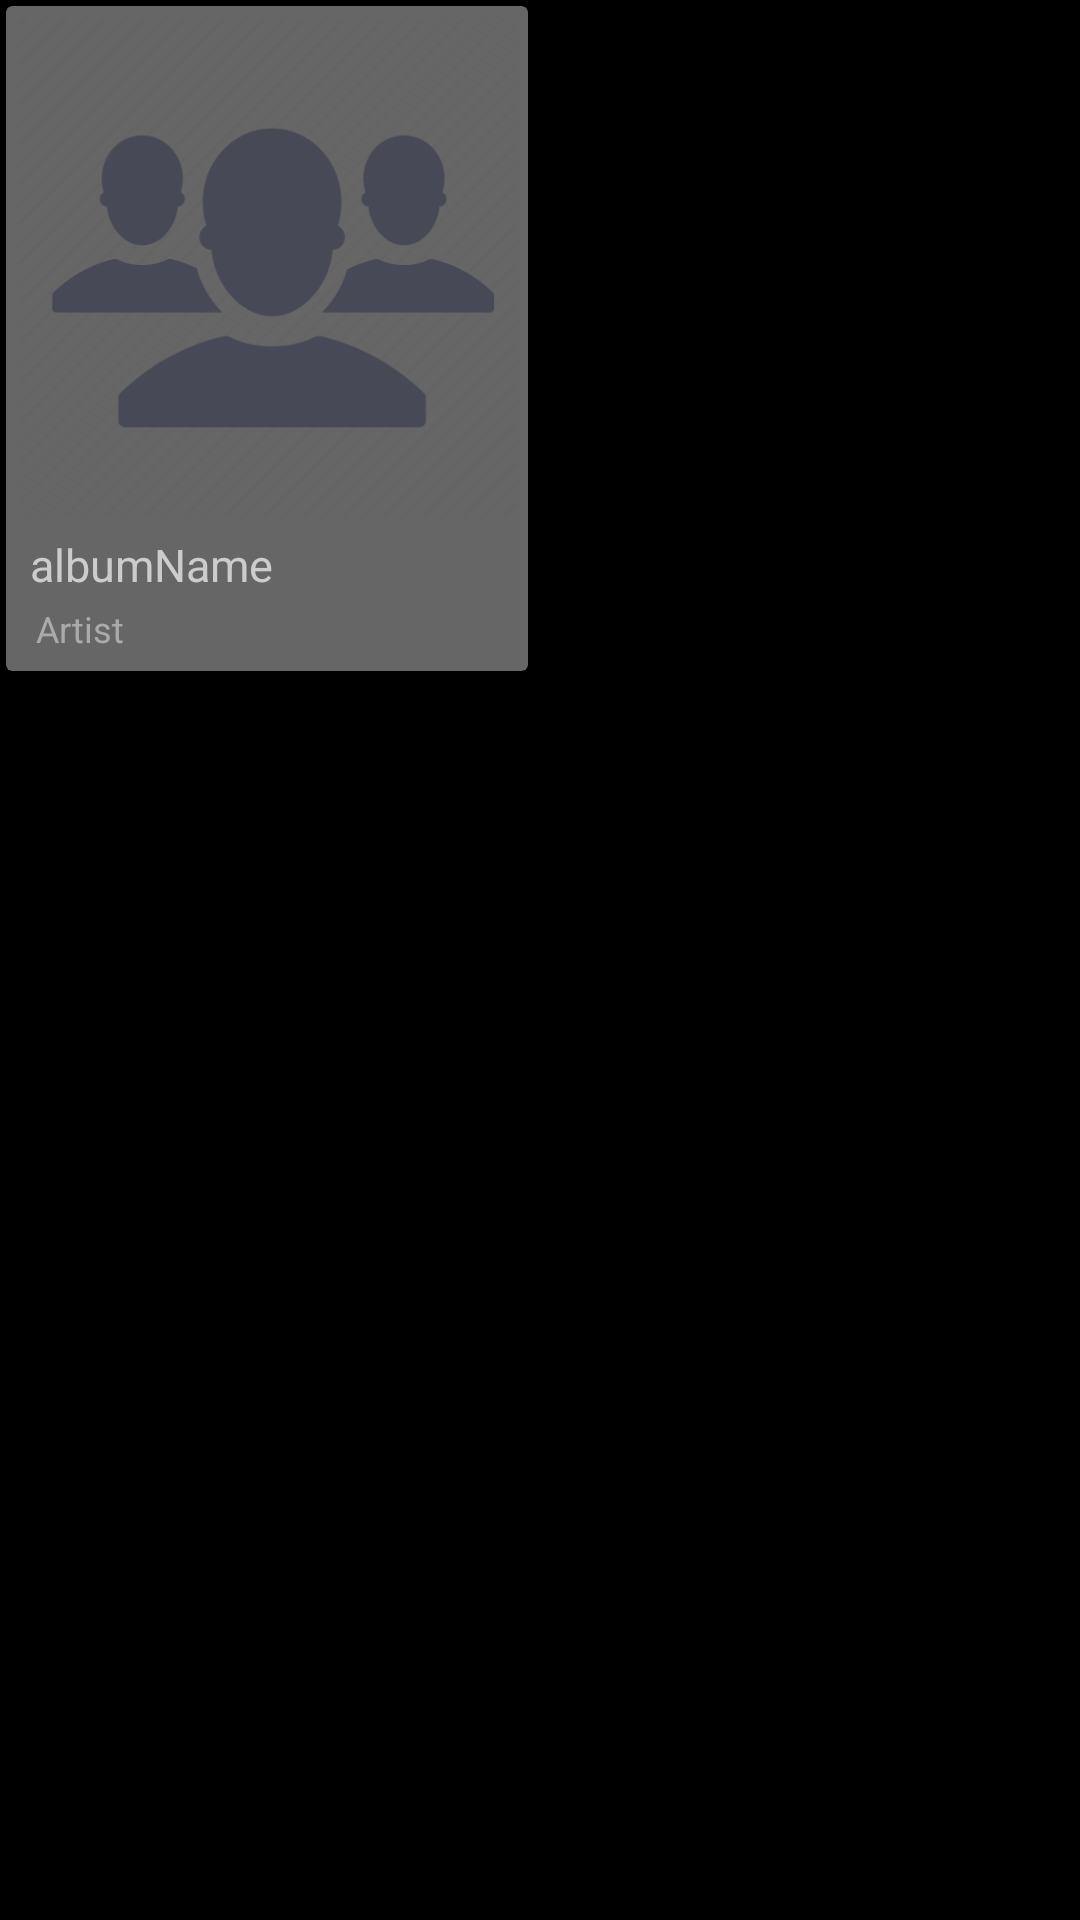

The Android layout XML behind this screen, and the referenced resources:
<!-- AndroidManifest.xml: application theme AppTheme -->
<!-- res/layout/album_gridview.xml -->
<?xml version="1.0" encoding="utf-8"?>
<RelativeLayout xmlns:android="http://schemas.android.com/apk/res/android"
    xmlns:app="http://schemas.android.com/apk/res-auto"
    android:layout_width="wrap_content"
    android:layout_height="wrap_content"
    android:id="@+id/relativeLayout3"
    android:animateLayoutChanges="true">

    <android.support.v7.widget.CardView
        android:layout_width="wrap_content"
        app:cardMaxElevation="8dp"
        app:cardCornerRadius="2dp"
        android:id="@+id/cardView"
        android:layout_margin="2dp"
        app:cardBackgroundColor="#666666"
        android:layout_height="wrap_content">

<RelativeLayout
    android:layout_width="wrap_content"
    android:layout_height="wrap_content"
    android:orientation="vertical"
    android:padding="2dp"
    android:id="@+id/relativeLayout"
    android:clickable="false"

    >
    <ImageView
        android:layout_width="170dp"
        android:layout_height="170dp"
        android:scaleType="centerCrop"
        android:transitionName="zoom2"
        android:adjustViewBounds="true"
        android:src="@mipmap/artist"
        android:id="@+id/imageView" />

    <TextView
        android:layout_width="match_parent"
        android:layout_height="wrap_content"
        android:text="albumName"
        android:gravity="left"
        android:layout_marginTop="2dp"
        android:layout_marginBottom="1dp"
        android:maxLines="1"
        android:ellipsize="end"
        android:paddingLeft="6dp"
        android:paddingBottom="2dp"
        android:paddingTop="2dp"
        android:paddingRight="2dp"
        android:id="@+id/albumname"
        android:textSize="15sp"
        android:textColor="#cccccc"
        android:layout_below="@id/imageView"
        android:layout_alignParentStart="true"
        android:layout_alignEnd="@+id/imageView" />
    <TextView
        android:layout_width="wrap_content"
        android:layout_height="wrap_content"
        android:textColor="#aaaaaa"
        android:id="@+id/artist"
        android:gravity="left"
        android:maxLines="1"
        android:ellipsize="end"
        android:textSize="12sp"
        android:paddingBottom="4dp"
        android:paddingLeft="8dp"
        android:paddingRight="4dp"
        android:text="Artist"
        android:layout_below="@+id/albumname"/>

    </RelativeLayout>

    </android.support.v7.widget.CardView>

</RelativeLayout>
<!-- resources referenced by this layout -->
<resources>
  <!-- mipmap artist: png bitmap (mipmap-xxxhdpi, 19936 bytes) -->
  <style name="AppTheme" parent="Theme.AppCompat.Light.NoActionBar">
          
          <item name="colorPrimary">#cccccc</item>
          <item name="colorPrimaryDark">#191919</item>
          <item name="colorAccent">#000000</item>
          <item name="android:textColorPrimary">#ffffff</item>
          <item name="android:colorBackground">#000000</item>
      </style>
</resources>
